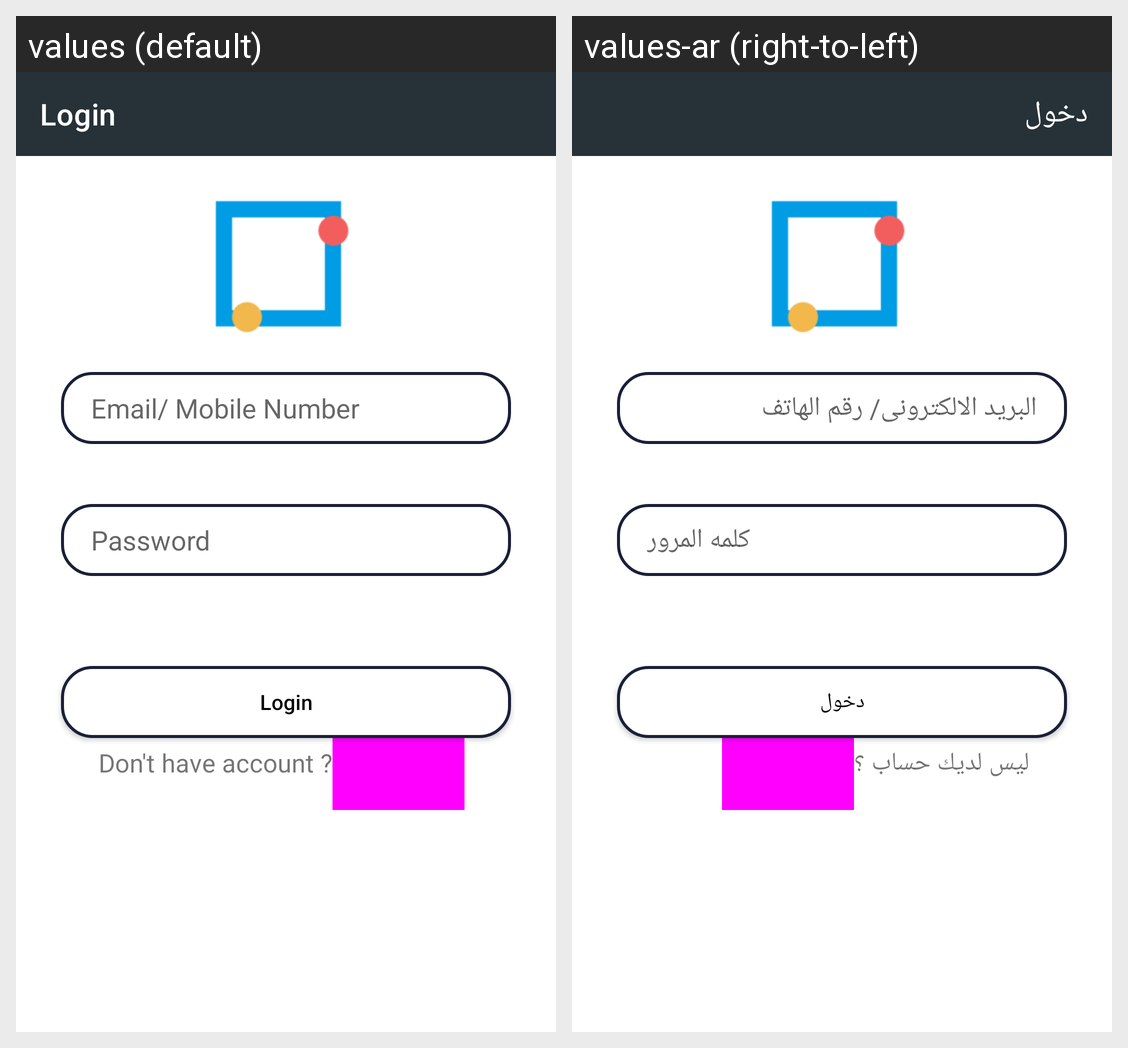

For this localized Android screen grid, give each drawn string resource with its value in every locale shown.
Android screen res/layout/login_activity.xml rendered under 2 locales, left to right: values (default), values-ar (right-to-left). Device: Nexus 5 (rendered at 1080×1920; each locale shown at half size, 540×960, under a caption strip naming it); theme Theme.FinalProject.
Strings drawn on this screen, with the default value and each locale's value (text and hints the layout hard-codes, and strings that could not be matched under every locale, appear in the picture but are not listed):

login
  values: Login
  values-ar: دخول

email_mobile_number
  values: Email/ Mobile Number
  values-ar: البريد الالكترونى/ رقم الهاتف

password
  values: Password
  values-ar: كلمه المرور

don_t_have_account
  values: Don't have account ?
  values-ar: ليس لديك حساب ؟
